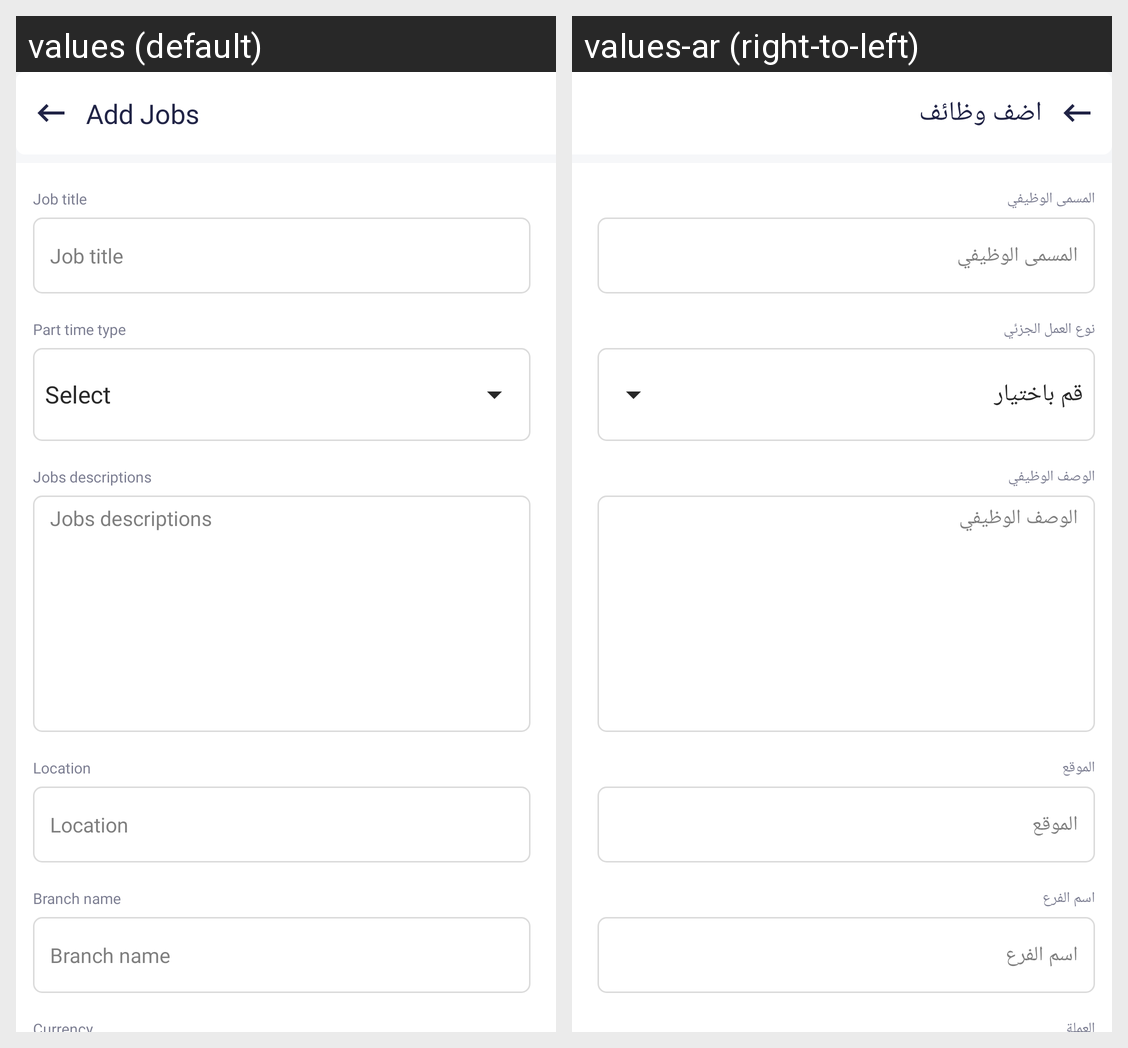

Translations of the strings shown on this Android screen, per locale in the grid:
Android screen res/layout/activity_add_jobs.xml rendered under 2 locales, left to right: values (default), values-ar (right-to-left). Device: Nexus 5 (rendered at 1080×1920; each locale shown at half size, 540×960, under a caption strip naming it); theme AppTheme.NoActionBar.
Strings drawn on this screen, with the default value and each locale's value (text and hints the layout hard-codes, and strings that could not be matched under every locale, appear in the picture but are not listed):

add_jobs
  values: Add Jobs
  values-ar: اضف وظائف

job_title
  values: Job title
  values-ar: المسمى الوظيفي

part_time_type
  values: Part time type
  values-ar: نوع العمل الجزئي

jobs_descriptions
  values: Jobs descriptions
  values-ar: الوصف الوظيفي

location
  values: Location
  values-ar: الموقع

branch_name
  values: Branch name
  values-ar: اسم الفرع
